Run: headless pygame with SDL's dummy video driver; simulated clock (each Clock.tick advances the game by its frame time, no real sleeping); random seed 0; keys injected as events and as key.get_pressed() state; mouse plan: one left click at the window centre at the start of phase 2, then a move to the lower-right quarter at the start of phase 3.
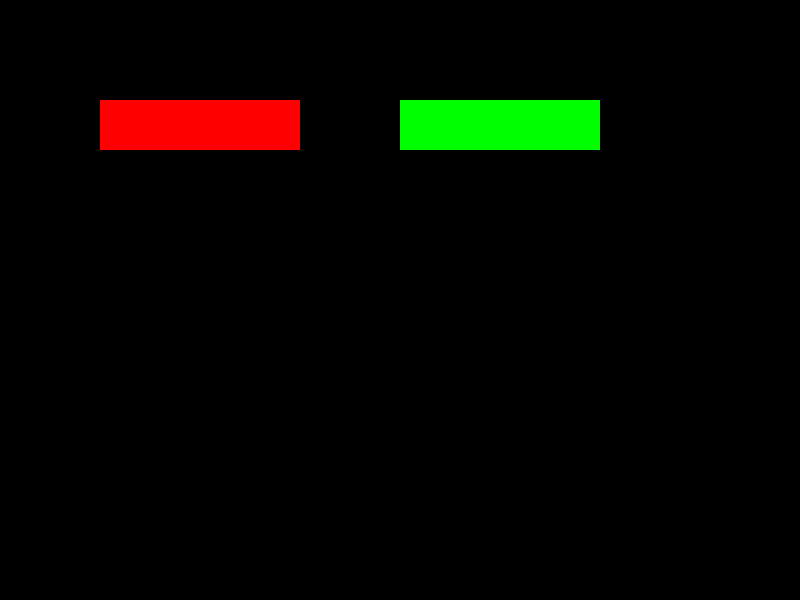
Frame 1 of 4 · flips 1–60 · no input
Frame 2 of 4 · flips 61–180 · clicked the window centre · tapped SPACE, RETURN · held RIGHT (→), D · screen unchanged from frame 1, image omitted
Frame 3 of 4 · flips 181–300 · moved the mouse to the lower-right quarter · held DOWN (↓), S · screen unchanged from frame 2, image omitted
Frame 4 of 4 · flips 301–420 · held LEFT (←), A, UP (↑), W · screen unchanged from frame 3, image omitted

The pygame program that drew these frames:

import pygame
pygame.init()
# pygame.font.init()
# screen = pygame.display.set_mode((800, 600))

#botonsito
class Button:
    def __init__(self, x, y, width, height, color, action):
        self.rect = pygame.Rect(x, y, width, height)
        self.color = color
        self.action = action

    def draw(self, screen):
        pygame.draw.rect(screen, self.color, self.rect)

    def is_clicked(self, pos):
        return self.rect.collidepoint(pos)

sin_flor = Button(100, 100, 200, 50, (255, 0, 0), lambda : (screen.set_flor(False), screen.start_match()))
con_flor = Button(100, 250, 200, 50, (0, 255, 0), lambda: (screen.set_flor(True), screen.start_match()))
widgets_for_screen_3 = [sin_flor, con_flor]

quit_button = Button(100, 100, 200, 50, (255, 0, 0), lambda: (screen.stop(), pygame.quit()))
popup_button = Button(400, 100, 200, 50, (0, 255, 0), lambda: play_screen(screen, "Enter a number:", 0, lambda x: print(f"You entered {x}")))
widgets_for_screen_1 = [quit_button, popup_button]

hasta_15 = Button(100, 100, 200, 50, (0, 255, 0), lambda: (screen.set_amt_players(15), screen.change_widgets(widgets_for_screen_3)))
hasta_30 = Button(100, 250, 200, 50, (0, 255, 0), lambda: (screen.set_amt_players(30), screen.change_widgets(widgets_for_screen_3)))
widgets_for_screen_2 = [hasta_15, hasta_30]




#para que aparezca una ventanita que te pida las cosas necesarias para jugar
def play_screen(screen, question, default_value, action):
    print("hola")
    screen.change_widgets(widgets_for_screen_2)
    # pygame.draw.rect(screen, (255, 255, 255), (200, 200, 400, 200))
    # font = pygame.font.Font(None, 36)
    # text = font.render(question, True, (0, 0, 0))
    # screen.blit(text, (210, 210))
    # text = font.render(str(default_value), True, (0, 0, 0))
    # screen.blit(text, (210, 250))


class Screen: 
    def __init__(self, widgets):
        self.pygame_screen = pygame.display.set_mode((800, 600))
        self.widgets = widgets
        self.game_config = {"#jugadores": 15, "flor": False, "oponente": "sr lotto (el te conoce)"}
        self.running = True
        self.starting = False

    def start_match(self):
        self.running = False
        self.starting = True

    def is_running(self):
        return self.running

    def stop(self):
        self.running = False

    def click(self, event_pos):
        for widget in self.widgets:
            if widget.is_clicked(event_pos):
                widget.action()

    def display(self):
        self.pygame_screen.fill((0, 0, 0))
        for widget in self.widgets:
            widget.draw(self.pygame_screen)
        pygame.display.flip()

    def change_widgets(self, new_widgets):
        self.widgets = new_widgets

    def set_amt_players(self, amt):
        self.game_config["#jugadores"] = amt

    def set_flor(self, se_juega_con_flor):
        self.game_config["flor"] = se_juega_con_flor

    def set_oponente(self, oponente):
        self.game_config["oponente"] = oponente





screen = Screen(widgets_for_screen_1)

running = True
while screen.is_running():
    for event in pygame.event.get():
        if event.type == pygame.QUIT:
           running = False
        elif event.type == pygame.MOUSEBUTTONDOWN:
            screen.click(event.pos)
            # if quit_button.is_clicked(event.pos):
                # quit_button.action()
            # elif popup_button.is_clicked(event.pos):
                # popup_button.action()
    if screen.is_running():
        screen.display()

if (screen.starting == True):
    print("aca deberia arrancar la partida")
#    quit_button.draw(screen)
#    popup_button.draw(screen)
